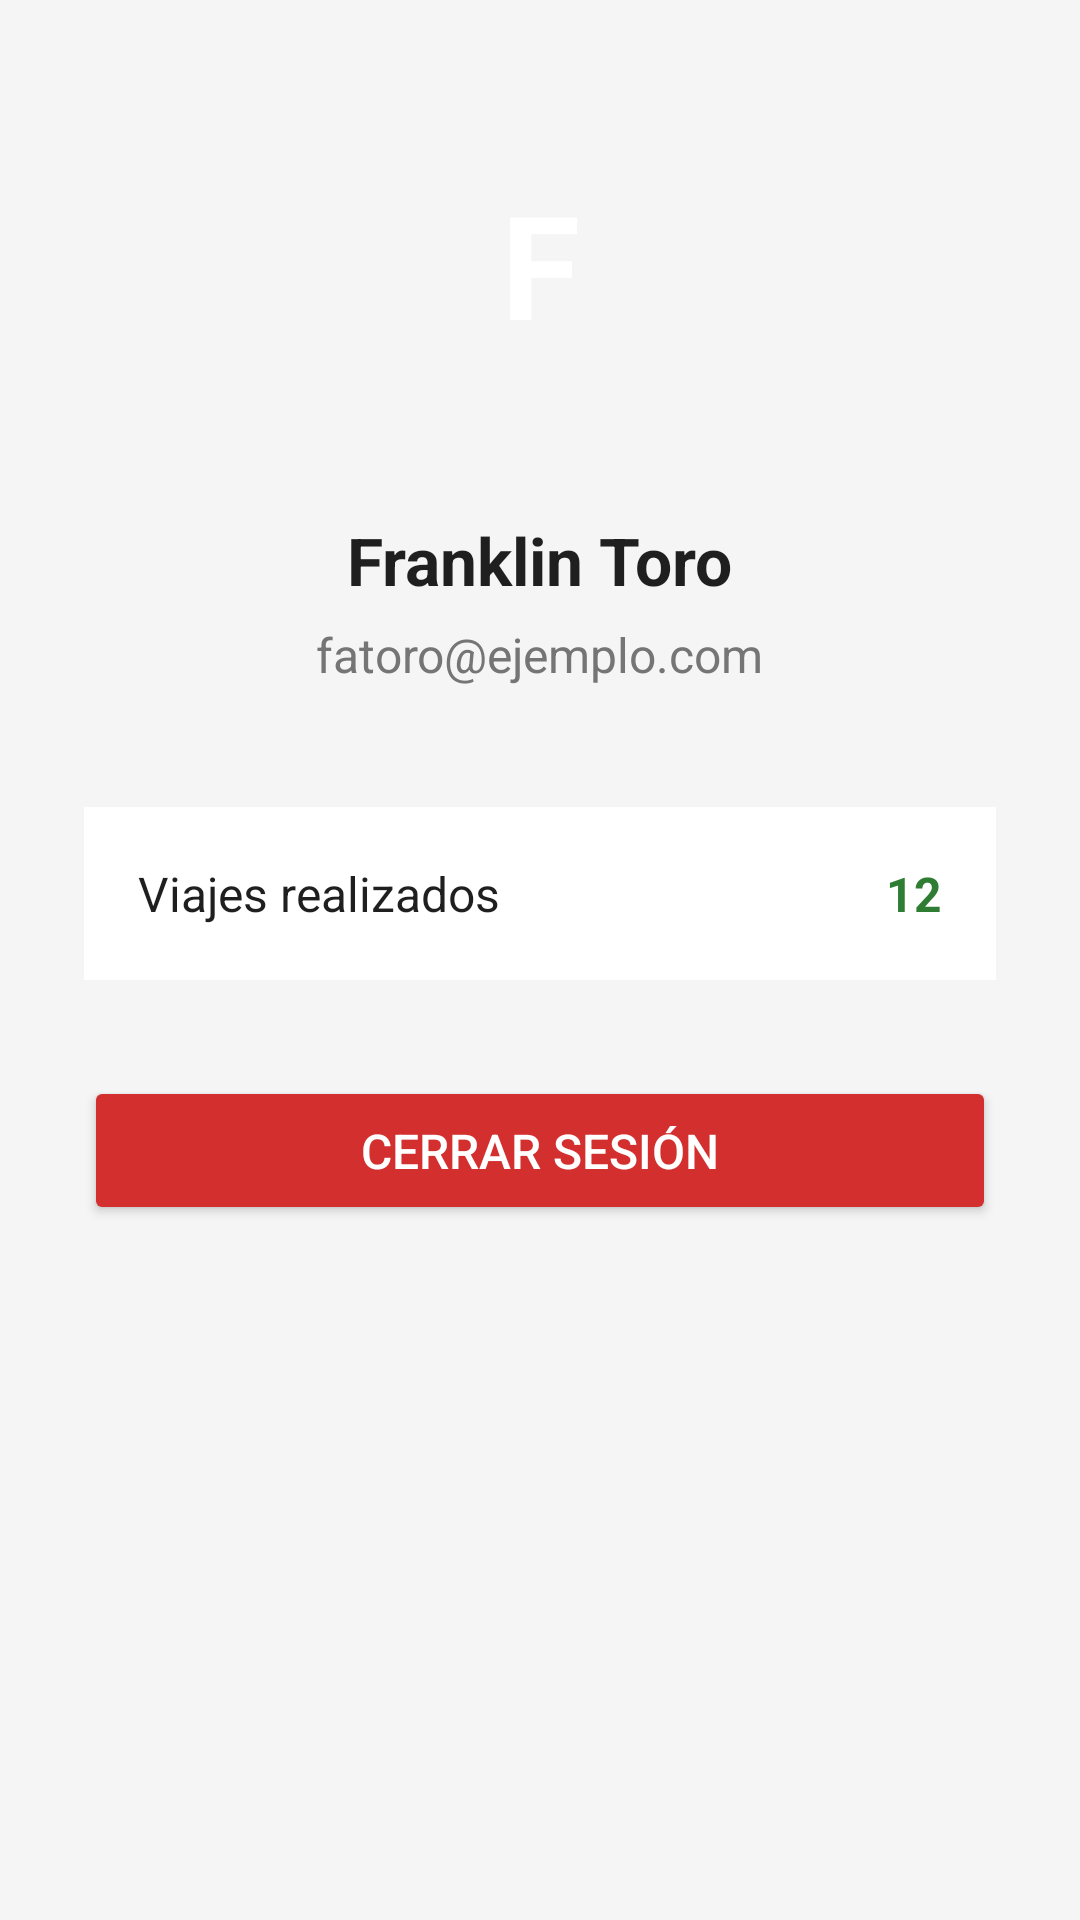

Produce the Android XML layout that renders to this screen, including the resource entries it uses.
<!-- AndroidManifest.xml: application theme Theme.Ekobike -->
<!-- res/layout/activity_perfil.xml -->
<?xml version="1.0" encoding="utf-8"?>
<LinearLayout xmlns:android="http://schemas.android.com/apk/res/android"
    android:layout_width="match_parent"
    android:layout_height="match_parent"
    android:orientation="vertical"
    android:gravity="center_horizontal"
    android:background="#F5F5F5"
    android:padding="28dp">

    
    <TextView
        android:id="@+id/txtInicial"
        android:layout_width="120dp"
        android:layout_height="120dp"
        android:background="@drawable/bg_circulo_perfil"
        android:gravity="center"
        android:text="F"
        android:textColor="#FFFFFF"
        android:textSize="48sp"
        android:textStyle="bold"
        android:layout_marginBottom="24dp" />


    
    <TextView
        android:id="@+id/txtNombreUsuario"
        android:layout_width="wrap_content"
        android:layout_height="wrap_content"
        android:text="Franklin Toro"
        android:textSize="22sp"
        android:textStyle="bold"
        android:textColor="#1F1F1F" />

    
    <TextView
        android:id="@+id/txtCorreoUsuario"
        android:layout_width="wrap_content"
        android:layout_height="wrap_content"
        android:layout_marginTop="6dp"
        android:layout_marginBottom="40dp"
        android:text="fatoro@ejemplo.com"
        android:textColor="#757575"
        android:textSize="16sp" />

    
    <LinearLayout
        android:layout_width="match_parent"
        android:layout_height="wrap_content"
        android:orientation="horizontal"
        android:background="#FFFFFF"
        android:padding="18dp"
        android:layout_marginBottom="32dp">

        <TextView
            android:layout_width="0dp"
            android:layout_height="wrap_content"
            android:layout_weight="1"
            android:text="Viajes realizados"
            android:textSize="16sp"
            android:textColor="#1F1F1F" />

        <TextView
            android:layout_width="wrap_content"
            android:layout_height="wrap_content"
            android:text="12"
            android:textSize="16sp"
            android:textStyle="bold"
            android:textColor="#2E7D32" />

    </LinearLayout>

    
    <Button
        android:id="@+id/btnCerrarSesion"
        android:layout_width="match_parent"
        android:layout_height="wrap_content"
        android:text="Cerrar sesión"
        android:textSize="16sp"
        android:textColor="#FFFFFF"
        android:backgroundTint="#D32F2F"
        android:padding="14dp" />

</LinearLayout>
<!-- resources referenced by this layout -->
<resources>
  <style name="Theme.Ekobike" parent="Base.Theme.Ekobike" />
  <style name="Base.Theme.Ekobike" parent="Theme.Material3.DayNight.NoActionBar">
          
          
      </style>
</resources>
